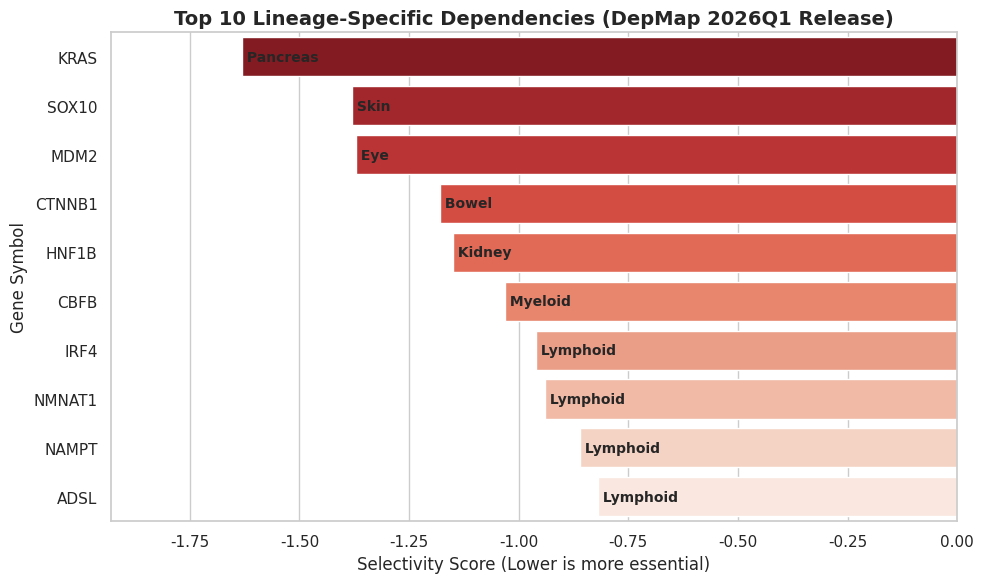

This figure's Python source:
import pandas as pd
import seaborn as sns
import matplotlib.pyplot as plt

# 1. 数据准备
data_26q1 = {
    "Gene": ["KRAS", "SOX10", "NMNAT1", "NAMPT", "CTNNB1", "MDM2", "CBFB", "HNF1B", "IRF4", "ADSL"],
    "Target_Cancer": ["Pancreas", "Skin", "Lymphoid", "Lymphoid", "Bowel", "Eye", "Myeloid", "Kidney", "Lymphoid", "Lymphoid"],
    "Selectivity_Score": [-1.63, -1.38, -0.94, -0.86, -1.18, -1.37, -1.03, -1.15, -0.96, -0.82]
}

df_plot = pd.DataFrame(data_26q1).sort_values("Selectivity_Score")

# 2. 绘图
plt.figure(figsize=(10, 6))
sns.set_theme(style="whitegrid")

# 修正后的部分：指定 hue 并关闭 legend
ax = sns.barplot(
    x="Selectivity_Score", 
    y="Gene", 
    data=df_plot, 
    hue="Gene",          # 新增：将 y 变量赋值给 hue
    palette="Reds_r", 
    legend=False         # 新增：关闭不需要的图例
)

# 3. 添加癌症类型标注
for i, (score, cancer) in enumerate(zip(df_plot["Selectivity_Score"], df_plot["Target_Cancer"])):
    ax.annotate(f' {cancer}', 
                (score, i), 
                va='center', fontsize=10, fontweight='bold')

plt.title("Top 10 Lineage-Specific Dependencies (DepMap 2026Q1 Release)", fontsize=14, fontweight='bold')
plt.xlabel("Selectivity Score (Lower is more essential)", fontsize=12)
plt.ylabel("Gene Symbol", fontsize=12)
plt.xlim(df_plot["Selectivity_Score"].min() - 0.3, 0) 

plt.tight_layout()
plt.savefig("Fig_26Q1_Selectivity_Clean.png", dpi=300)
plt.show()
